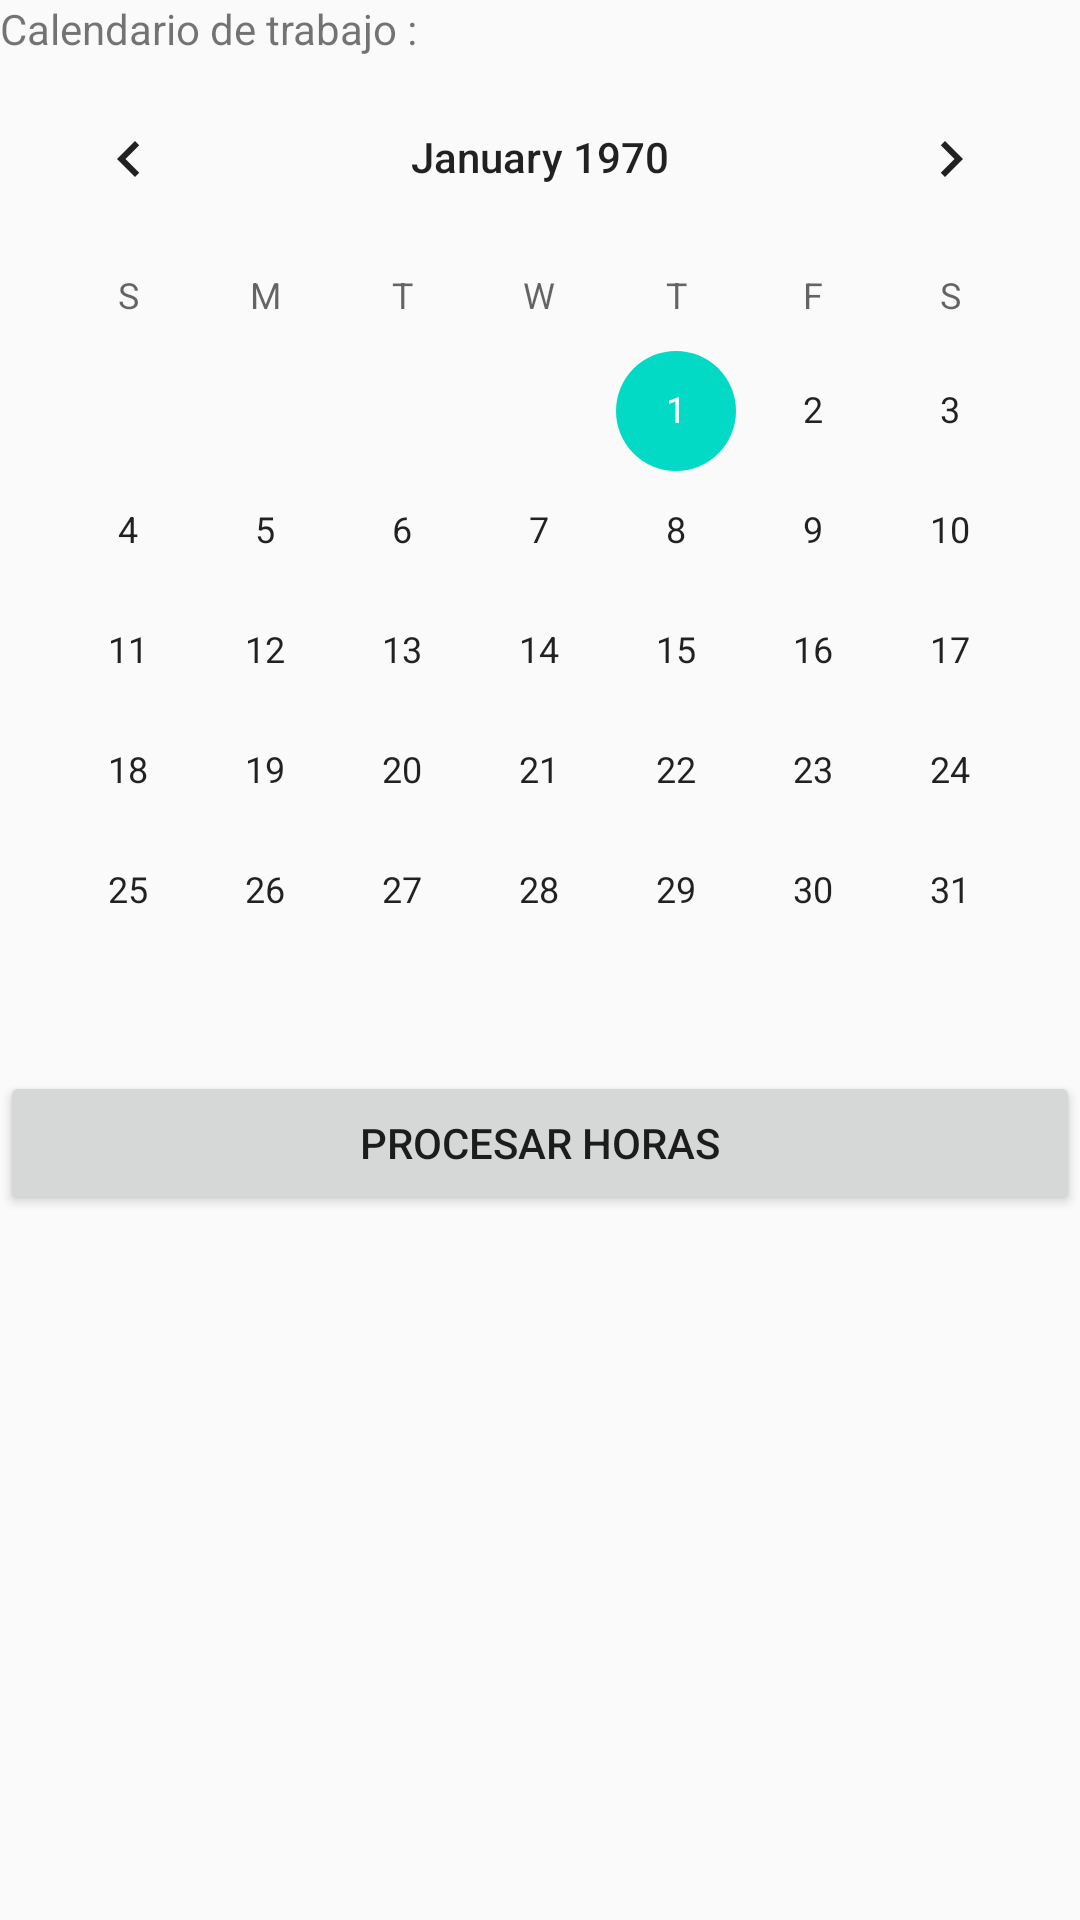

Layout XML and referenced resources for this Android screen:
<!-- AndroidManifest.xml: application theme AppTheme -->
<!-- res/layout/activity_main.xml -->
<?xml version="1.0" encoding="utf-8"?>
<LinearLayout xmlns:android="http://schemas.android.com/apk/res/android"
    xmlns:app="http://schemas.android.com/apk/res-auto"
    xmlns:tools="http://schemas.android.com/tools"
    android:layout_width="match_parent"
    android:layout_height="match_parent"
    android:orientation="vertical"
    tools:context="com.practica.upc.pc2.MainActivity">

    <TextView
        android:layout_width="wrap_content"
        android:layout_height="wrap_content"
        android:text="Calendario de trabajo :"
        app:layout_constraintBottom_toBottomOf="parent"
        app:layout_constraintLeft_toLeftOf="parent"
        app:layout_constraintRight_toRightOf="parent"
        app:layout_constraintTop_toTopOf="parent" />
    <LinearLayout
        android:layout_width="match_parent"
        android:layout_height="wrap_content">
        <CalendarView
            android:id="@+id/id_calendar"
            android:layout_width="match_parent"
            android:layout_height="wrap_content">

        </CalendarView>

    </LinearLayout>
    <LinearLayout
        android:layout_width="match_parent"
        android:layout_height="match_parent">
        <Button
            android:id="@+id/id_btn_process"
            android:layout_width="match_parent"
            android:layout_height="wrap_content"
            android:clickable="true"
            android:text="Procesar Horas"/>
    </LinearLayout>
</LinearLayout>
<!-- resources referenced by this layout -->
<resources>
  <style name="AppTheme" parent="Theme.AppCompat.Light.DarkActionBar">
          
          <item name="colorPrimary">@color/colorPrimary</item>
          <item name="colorPrimaryDark">@color/colorPrimaryDark</item>
          <item name="colorAccent">@color/colorAccent</item>
      </style>
  <!-- not gathered from this repository: default colours our renderer supplied (Android Studio template values) -->
  <color name="colorPrimary">#FF6200EE</color>
  <color name="colorPrimaryDark">#FF3700B3</color>
  <color name="colorAccent">#FF03DAC5</color>
</resources>
